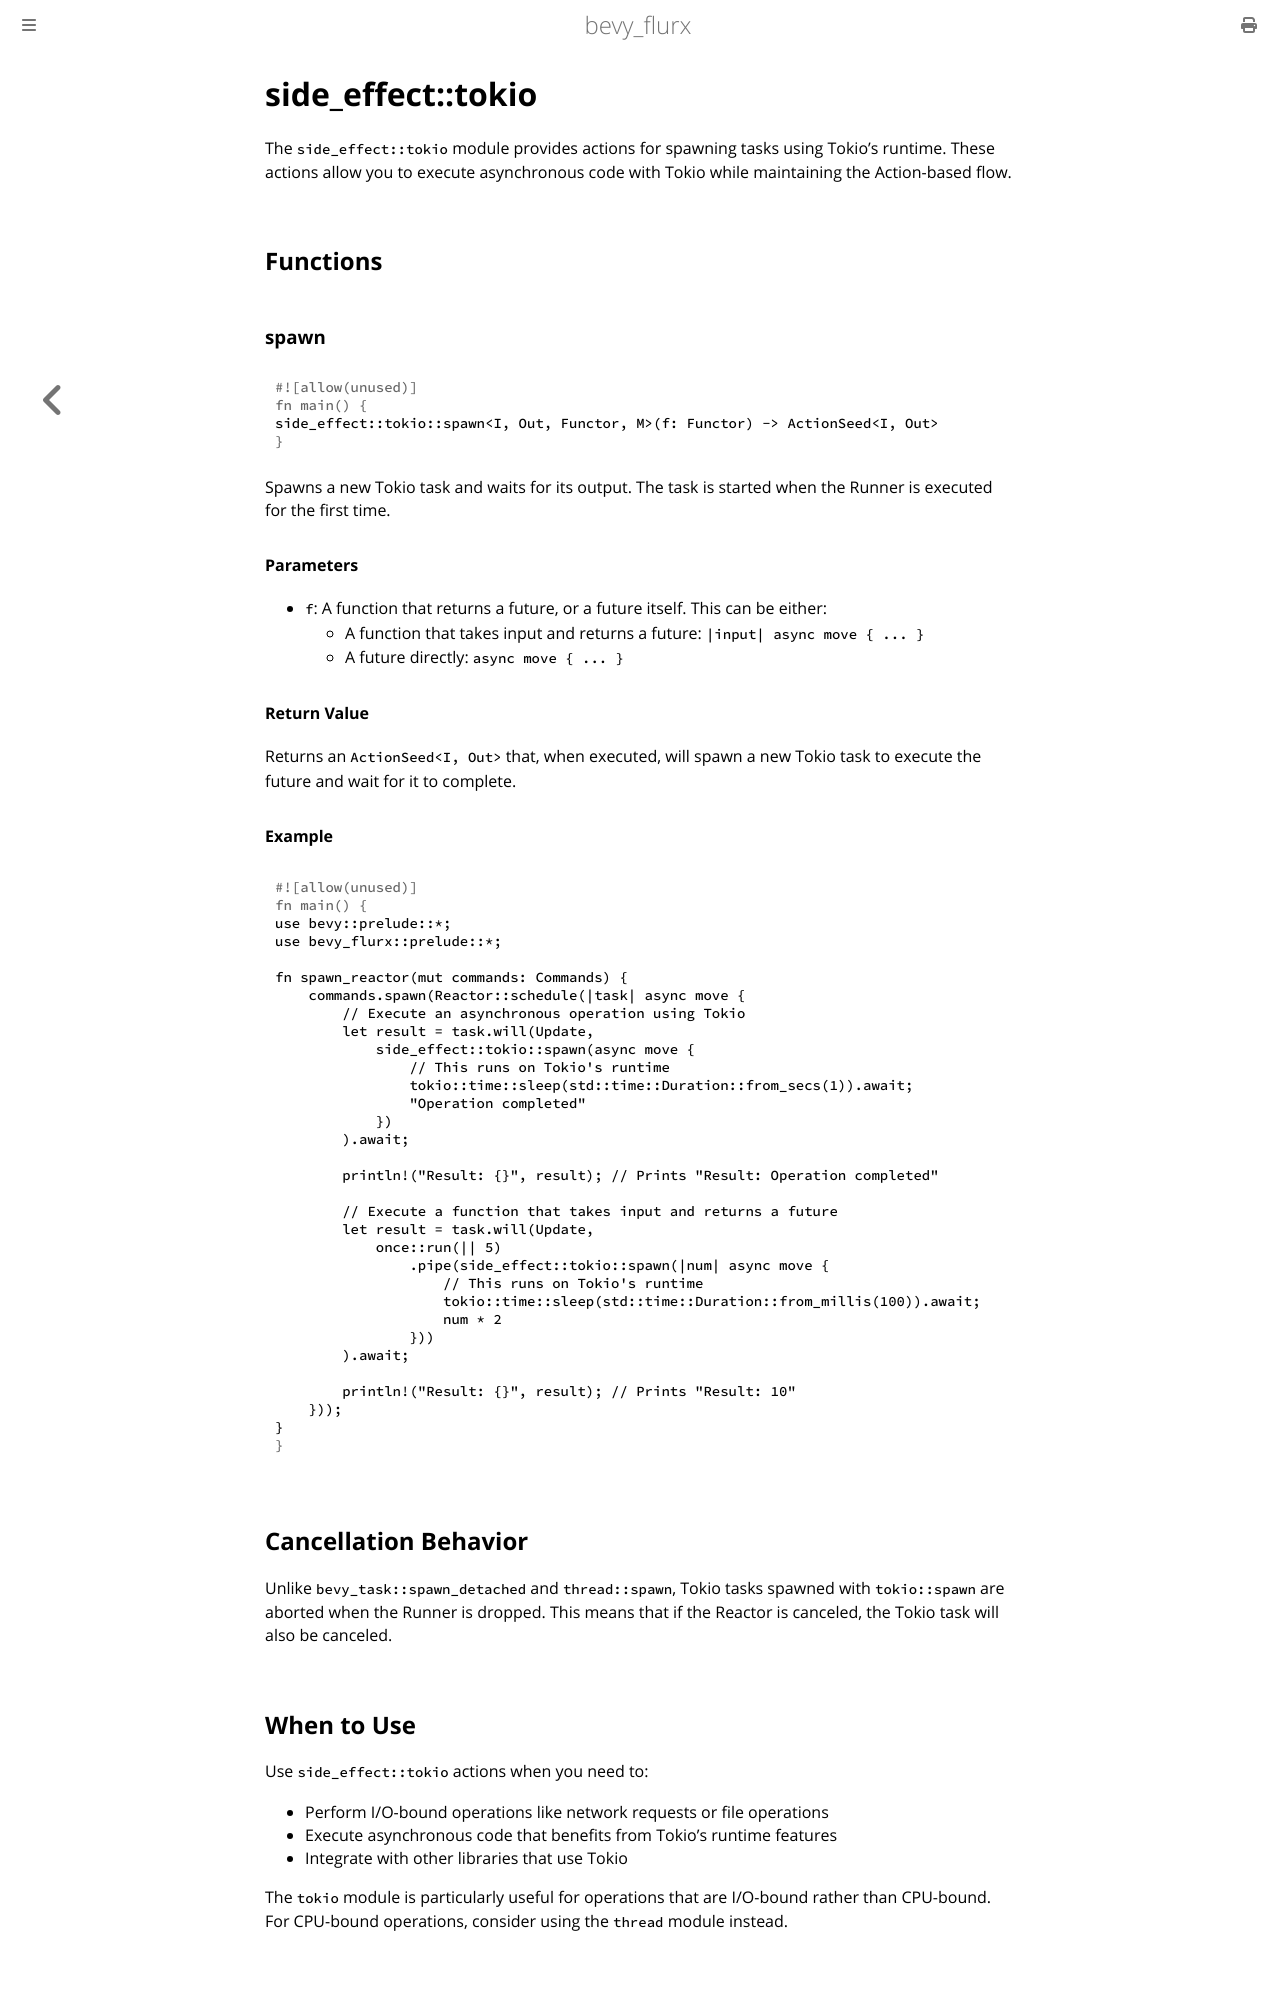

repository: not-elm/bevy_flurx · page: actions/side_effect/tokio.html · generator: mdbook

# side_effect::tokio

The `side_effect::tokio` module provides actions for spawning tasks using Tokio's runtime. These actions allow you to execute asynchronous code with Tokio while maintaining the Action-based flow.

## Functions

### spawn

```rust
side_effect::tokio::spawn<I, Out, Functor, M>(f: Functor) -> ActionSeed<I, Out>
```

Spawns a new Tokio task and waits for its output. The task is started when the Runner is executed for the first time.

#### Parameters

- `f`: A function that returns a future, or a future itself. This can be either:
  - A function that takes input and returns a future: `|input| async move { ... }`
  - A future directly: `async move { ... }`

#### Return Value

Returns an `ActionSeed<I, Out>` that, when executed, will spawn a new Tokio task to execute the future and wait for it to complete.

#### Example

```rust
use bevy::prelude::*;
use bevy_flurx::prelude::*;

fn spawn_reactor(mut commands: Commands) {
    commands.spawn(Reactor::schedule(|task| async move {
        // Execute an asynchronous operation using Tokio
        let result = task.will(Update, 
            side_effect::tokio::spawn(async move {
                // This runs on Tokio's runtime
                tokio::time::sleep(std::time::Duration::from_secs(1)).await;
                "Operation completed"
            })
        ).await;
        
        println!("Result: {}", result); // Prints "Result: Operation completed"
        
        // Execute a function that takes input and returns a future
        let result = task.will(Update, 
            once::run(|| 5)
                .pipe(side_effect::tokio::spawn(|num| async move {
                    // This runs on Tokio's runtime
                    tokio::time::sleep(std::time::Duration::from_millis(100)).await;
                    num * 2
                }))
        ).await;
        
        println!("Result: {}", result); // Prints "Result: 10"
    }));
}
```

## Cancellation Behavior

Unlike `bevy_task::spawn_detached` and `thread::spawn`, Tokio tasks spawned with `tokio::spawn` are aborted when the Runner is dropped. This means that if the Reactor is canceled, the Tokio task will also be canceled.
